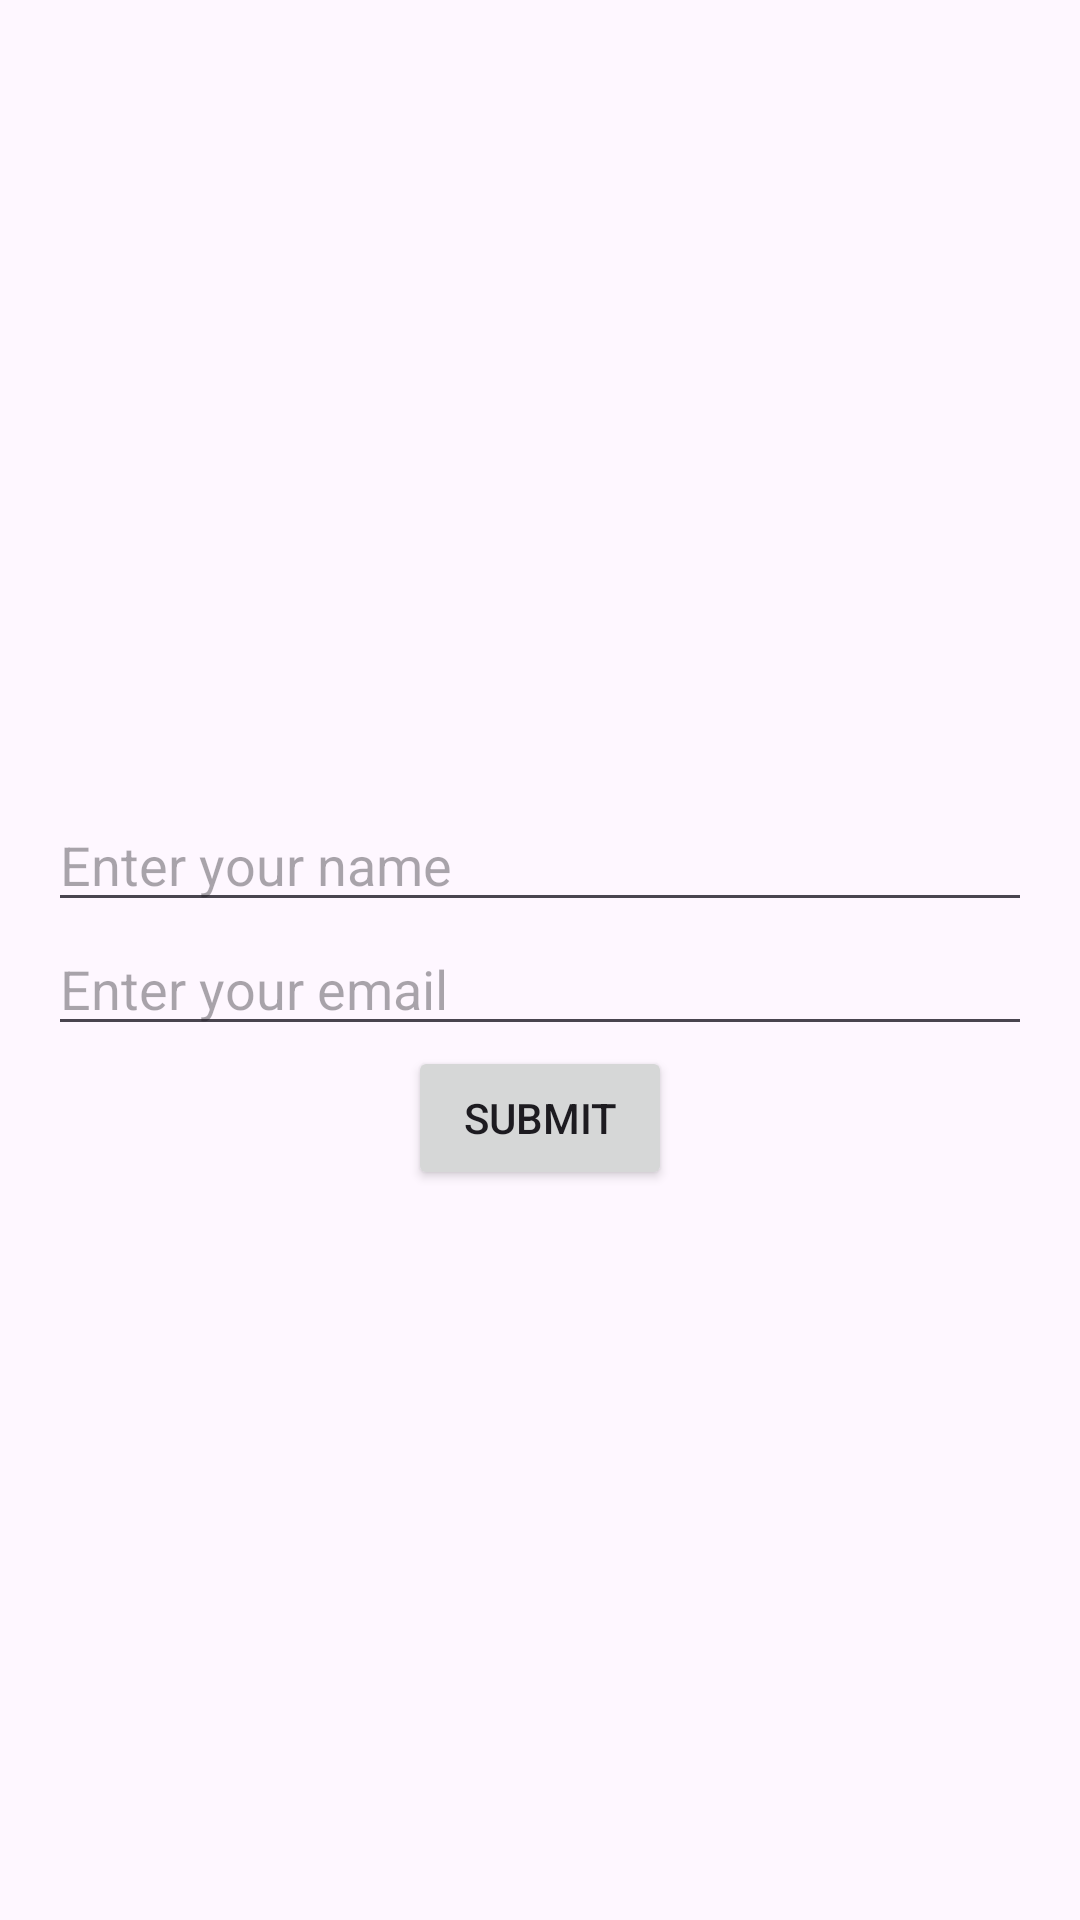

Produce the Android XML layout that renders to this screen, including the resource entries it uses.
<!-- AndroidManifest.xml: application theme Theme.IntentDataSharing -->
<!-- res/layout/activity_main.xml -->
<?xml version="1.0" encoding="utf-8"?>
<androidx.constraintlayout.widget.ConstraintLayout xmlns:android="http://schemas.android.com/apk/res/android"
    xmlns:app="http://schemas.android.com/apk/res-auto"
    xmlns:tools="http://schemas.android.com/tools"
    android:id="@+id/main"
    android:layout_width="match_parent"
    android:layout_height="match_parent"
    android:padding="16dp"
    tools:context=".MainActivity">

    <EditText
        android:id="@+id/name_input"
        android:layout_width="match_parent"
        android:layout_height="wrap_content"
        android:hint="Enter your name"
        android:layout_marginTop="250dp"
        app:layout_constraintEnd_toEndOf="parent"
        app:layout_constraintStart_toStartOf="parent"
        app:layout_constraintTop_toTopOf="parent" />

    <EditText
        android:id="@+id/email_input"
        android:layout_width="match_parent"
        android:layout_height="wrap_content"
        android:hint="Enter your email"
        app:layout_constraintTop_toBottomOf="@id/name_input"
        app:layout_constraintLeft_toLeftOf="parent"
        app:layout_constraintRight_toRightOf="parent"/>

    <Button
        android:id="@+id/submit_button"
        android:text="Submit"
        android:layout_width="wrap_content"
        android:layout_height="wrap_content"
        app:layout_constraintTop_toBottomOf="@id/email_input"
        app:layout_constraintLeft_toLeftOf="parent"
        app:layout_constraintRight_toRightOf="parent"/>

</androidx.constraintlayout.widget.ConstraintLayout>
<!-- resources referenced by this layout -->
<resources>
  <style name="Theme.IntentDataSharing" parent="Base.Theme.IntentDataSharing" />
  <style name="Base.Theme.IntentDataSharing" parent="Theme.Material3.DayNight.NoActionBar">
          
          
      </style>
</resources>
